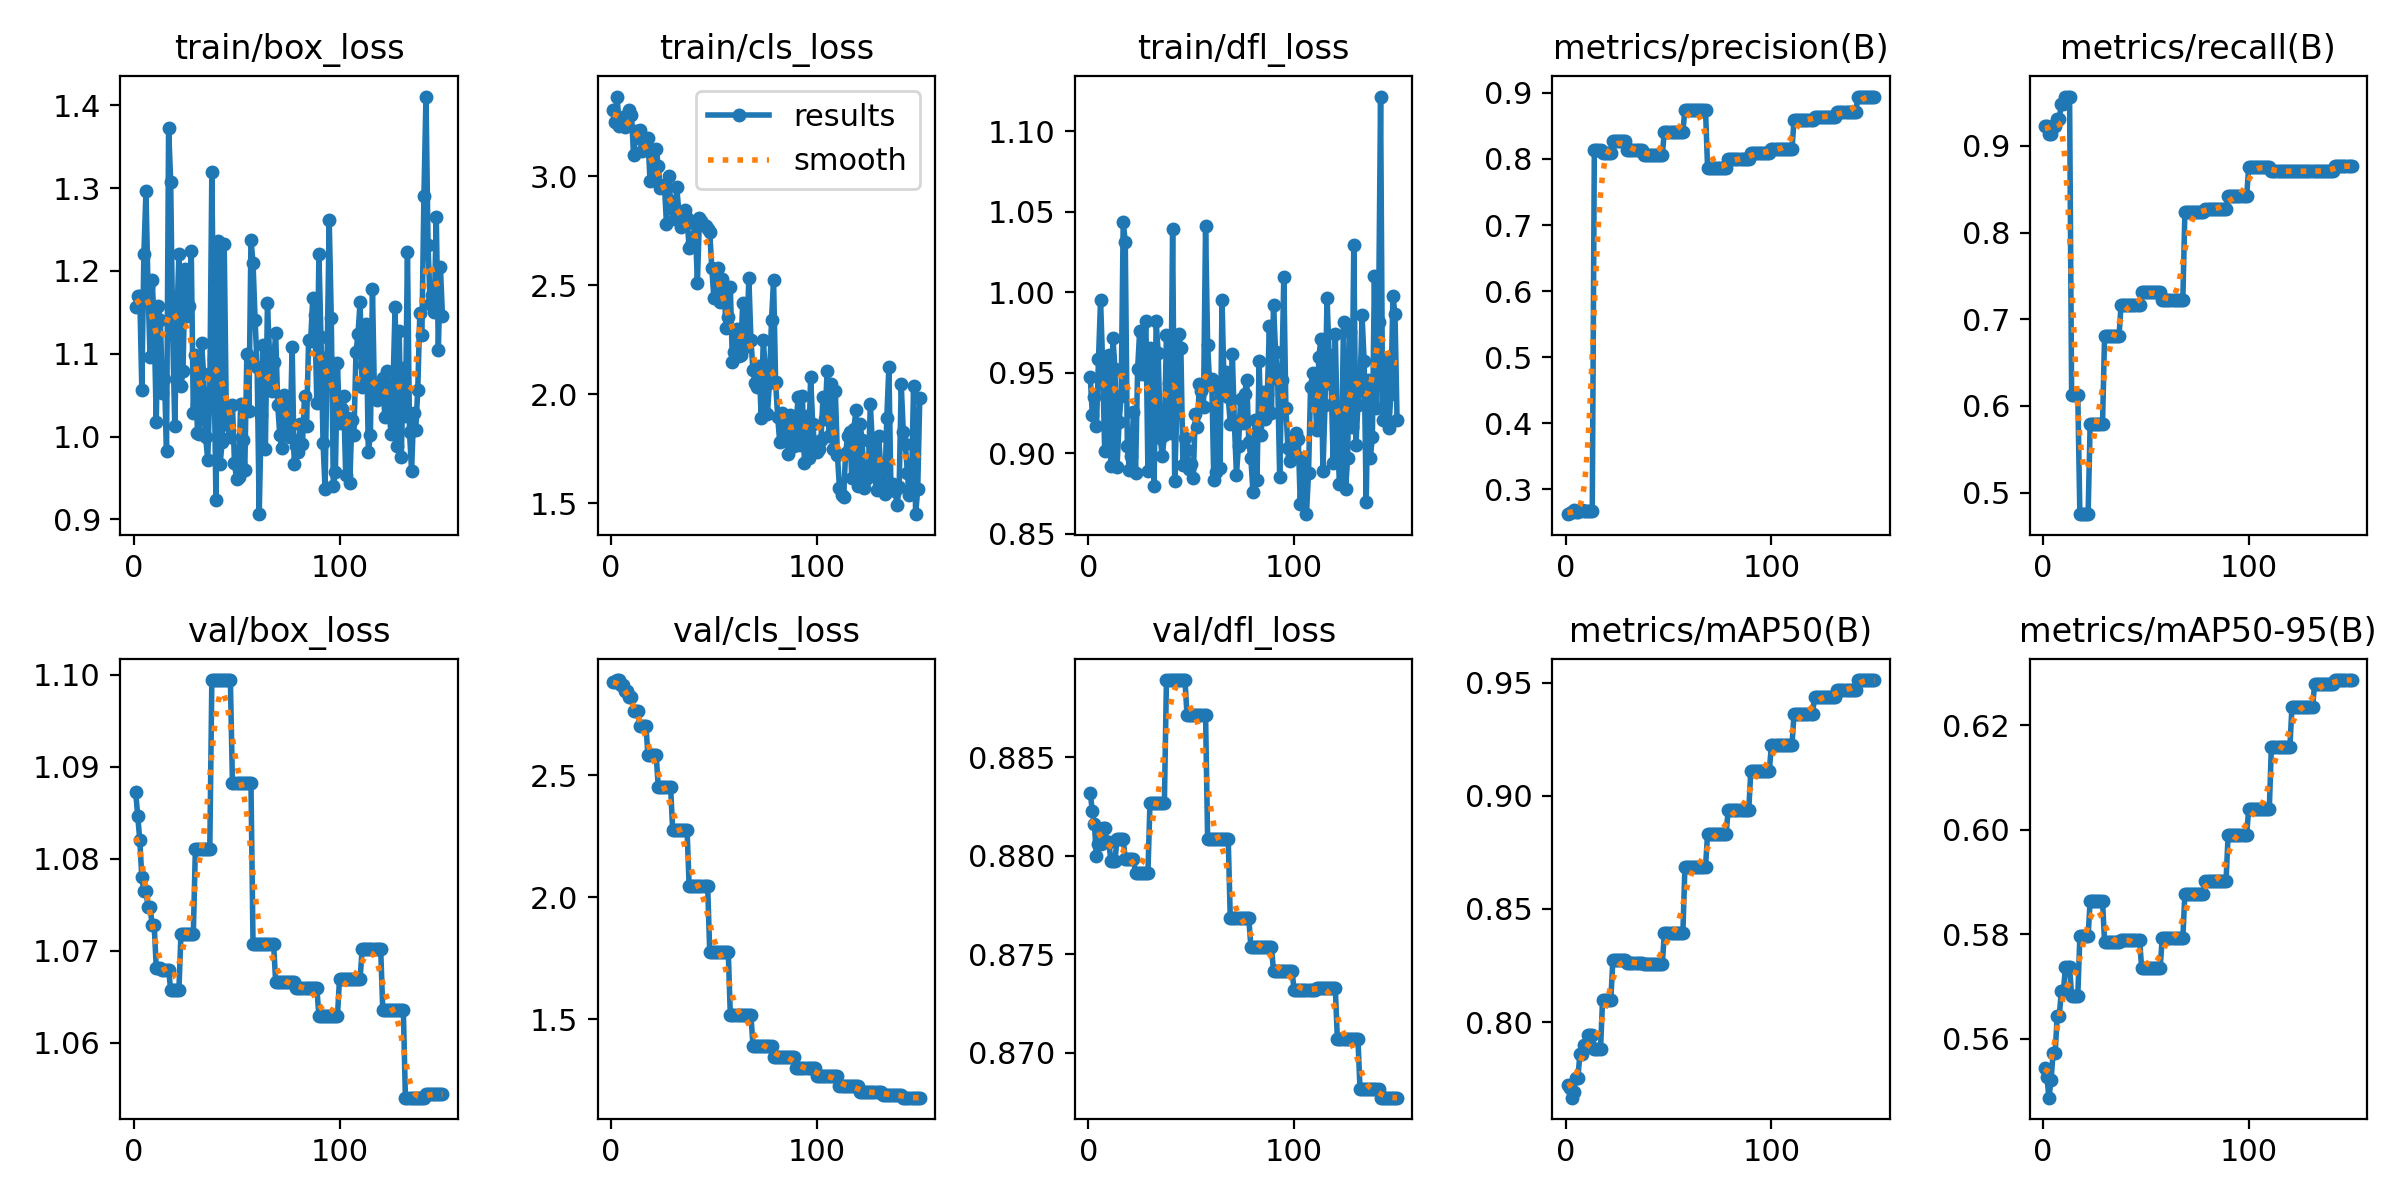

Values plotted in this chart, from the file beside it:
epoch, time, train/box_loss, train/cls_loss, train/dfl_loss, metrics/precision(B), metrics/recall(B), metrics/mAP50(B), metrics/mAP50-95(B), val/box_loss, val/cls_loss, val/dfl_loss, lr/pg0, lr/pg1, lr/pg2, lr/pg3, lr/pg4, lr/pg5, lr/pg6, lr/pg7
1, 5.141, 1.156, 3.306, 0.9473, 0.2622, 0.9224, 0.7721, 0.5543, 1.087, 2.882, 0.8832, 2.307e-05, 7.69e-06, 2.307e-05, 7.69e-06, 2.307e-05, 7.69e-06, 2.307e-05, 7.69e-06
2, 8.348, 1.17, 3.25, 0.9239, 0.2636, 0.9224, 0.771, 0.5526, 1.085, 2.885, 0.8823, 6.87532e-05, 2.29177e-05, 6.87532e-05, 2.29177e-05, 6.87532e-05, 2.29177e-05, 6.87532e-05, 2.29177e-05
3, 11.82, 1.17, 3.366, 0.9347, 0.265, 0.9138, 0.7666, 0.5487, 1.082, 2.892, 0.8816, 0.0001138, 3.79425e-05, 0.0001138, 3.79425e-05, 0.0001138, 3.79425e-05, 0.0001138, 3.79425e-05
4, 15.19, 1.056, 3.232, 0.9166, 0.2683, 0.9138, 0.7693, 0.5521, 1.078, 2.89, 0.88, 0.0001583, 5.27642e-05, 0.0001583, 5.27642e-05, 0.0001583, 5.27642e-05, 0.0001583, 5.27642e-05
5, 18.57, 1.221, 3.242, 0.9582, 0.2662, 0.9224, 0.7752, 0.5573, 1.076, 2.871, 0.8806, 0.0002021, 6.73829e-05, 0.0002021, 6.73829e-05, 0.0002021, 6.73829e-05, 0.0002021, 6.73829e-05
6, 21.82, 1.296, 3.273, 0.9952, 0.2662, 0.9224, 0.7752, 0.5573, 1.076, 2.871, 0.8806, 0.0002454, 8.17985e-05, 0.0002454, 8.17985e-05, 0.0002454, 8.17985e-05, 0.0002454, 8.17985e-05
7, 25.14, 1.18, 3.224, 0.9558, 0.2687, 0.931, 0.786, 0.5644, 1.075, 2.847, 0.8814, 0.000288, 9.60112e-05, 0.000288, 9.60112e-05, 0.000288, 9.60112e-05, 0.000288, 9.60112e-05
8, 28.49, 1.096, 3.278, 0.9015, 0.2687, 0.931, 0.786, 0.5644, 1.075, 2.847, 0.8814, 0.0003301, 0.00011, 0.0003301, 0.00011, 0.0003301, 0.00011, 0.0003301, 0.00011
9, 32.09, 1.19, 3.302, 0.9383, 0.2676, 0.9483, 0.79, 0.5691, 1.073, 2.821, 0.8807, 0.0003715, 0.0001238, 0.0003715, 0.0001238, 0.0003715, 0.0001238, 0.0003715, 0.0001238
10, 35.42, 1.138, 3.283, 0.9608, 0.2676, 0.9483, 0.79, 0.5691, 1.073, 2.821, 0.8807, 0.0004123, 0.0001374, 0.0004123, 0.0001374, 0.0004123, 0.0001374, 0.0004123, 0.0001374
11, 38.81, 1.018, 3.097, 0.8922, 0.2668, 0.9569, 0.7944, 0.5737, 1.068, 2.766, 0.8798, 0.0004525, 0.0001508, 0.0004525, 0.0001508, 0.0004525, 0.0001508, 0.0004525, 0.0001508
12, 42.14, 1.157, 3.205, 0.9716, 0.2668, 0.9569, 0.7944, 0.5737, 1.068, 2.766, 0.8798, 0.0004921, 0.000164, 0.0004921, 0.000164, 0.0004921, 0.000164, 0.0004921, 0.000164
13, 45.36, 1.141, 3.175, 0.9524, 0.2668, 0.9569, 0.7944, 0.5737, 1.068, 2.766, 0.8798, 0.0005311, 0.000177, 0.0005311, 0.000177, 0.0005311, 0.000177, 0.0005311, 0.000177
14, 48.58, 1.053, 3.212, 0.8913, 0.8131, 0.6121, 0.7879, 0.5683, 1.068, 2.705, 0.8808, 0.0005694, 0.0001898, 0.0005694, 0.0001898, 0.0005694, 0.0001898, 0.0005694, 0.0001898
15, 51.93, 1.07, 3.118, 0.9192, 0.8131, 0.6121, 0.7879, 0.5683, 1.068, 2.705, 0.8808, 0.0006072, 0.0002024, 0.0006072, 0.0002024, 0.0006072, 0.0002024, 0.0006072, 0.0002024
16, 55.26, 0.9832, 3.177, 0.9353, 0.8131, 0.6121, 0.7879, 0.5683, 1.068, 2.705, 0.8808, 0.0006444, 0.0002148, 0.0006444, 0.0002148, 0.0006444, 0.0002148, 0.0006444, 0.0002148
17, 58.47, 1.373, 3.155, 1.043, 0.8131, 0.6121, 0.7879, 0.5683, 1.068, 2.705, 0.8808, 0.0006809, 0.000227, 0.0006809, 0.000227, 0.0006809, 0.000227, 0.0006809, 0.000227
18, 61.91, 1.308, 3.177, 1.031, 0.8091, 0.475, 0.8097, 0.5796, 1.066, 2.582, 0.8798, 0.0007169, 0.000239, 0.0007169, 0.000239, 0.0007169, 0.000239, 0.0007169, 0.000239
19, 65.2, 1.123, 2.977, 0.9044, 0.8091, 0.475, 0.8097, 0.5796, 1.066, 2.582, 0.8798, 0.0007522, 0.0002507, 0.0007522, 0.0002507, 0.0007522, 0.0002507, 0.0007522, 0.0002507
20, 68.29, 1.013, 3.102, 0.8895, 0.8091, 0.475, 0.8097, 0.5796, 1.066, 2.582, 0.8798, 0.0007869, 0.0002623, 0.0007869, 0.0002623, 0.0007869, 0.0002623, 0.0007869, 0.0002623
21, 71.61, 1.14, 2.986, 0.8984, 0.8091, 0.475, 0.8097, 0.5796, 1.066, 2.582, 0.8798, 0.000821, 0.0002737, 0.000821, 0.0002737, 0.000821, 0.0002737, 0.000821, 0.0002737
22, 74.94, 1.22, 3.126, 0.9258, 0.8091, 0.475, 0.8097, 0.5796, 1.066, 2.582, 0.8798, 0.0008545, 0.0002848, 0.0008545, 0.0002848, 0.0008545, 0.0002848, 0.0008545, 0.0002848
23, 79.02, 1.061, 3.045, 0.8876, 0.8276, 0.5793, 0.8273, 0.5865, 1.072, 2.452, 0.8791, 0.0008874, 0.0002958, 0.0008874, 0.0002958, 0.0008874, 0.0002958, 0.0008874, 0.0002958
24, 82.62, 1.08, 2.945, 0.9521, 0.8276, 0.5793, 0.8273, 0.5865, 1.072, 2.452, 0.8791, 0.0009197, 0.0003066, 0.0009197, 0.0003066, 0.0009197, 0.0003066, 0.0009197, 0.0003066
25, 85.92, 1.203, 2.952, 0.976, 0.8276, 0.5793, 0.8273, 0.5865, 1.072, 2.452, 0.8791, 0.0009514, 0.0003171, 0.0009514, 0.0003171, 0.0009514, 0.0003171, 0.0009514, 0.0003171
26, 89.22, 1.145, 2.96, 0.9494, 0.8276, 0.5793, 0.8273, 0.5865, 1.072, 2.452, 0.8791, 0.0009824, 0.0003275, 0.0009824, 0.0003275, 0.0009824, 0.0003275, 0.0009824, 0.0003275
27, 92.55, 1.158, 2.78, 0.9599, 0.8276, 0.5793, 0.8273, 0.5865, 1.072, 2.452, 0.8791, 0.001013, 0.0003376, 0.001013, 0.0003376, 0.001013, 0.0003376, 0.001013, 0.0003376
28, 95.94, 1.224, 3.002, 0.9819, 0.8276, 0.5793, 0.8273, 0.5865, 1.072, 2.452, 0.8791, 0.001043, 0.0003476, 0.001043, 0.0003476, 0.001043, 0.0003476, 0.001043, 0.0003476
29, 99.42, 1.029, 2.886, 0.8891, 0.8276, 0.5793, 0.8273, 0.5865, 1.072, 2.452, 0.8791, 0.001072, 0.0003573, 0.001072, 0.0003573, 0.001072, 0.0003573, 0.001072, 0.0003573
30, 102.9, 1.099, 2.848, 0.9654, 0.8142, 0.6801, 0.8263, 0.5785, 1.081, 2.277, 0.8827, 0.001101, 0.0003669, 0.001101, 0.0003669, 0.001101, 0.0003669, 0.001101, 0.0003669
31, 106.1, 1.004, 2.805, 0.911, 0.8142, 0.6801, 0.8263, 0.5785, 1.081, 2.277, 0.8827, 0.001129, 0.0003762, 0.001129, 0.0003762, 0.001129, 0.0003762, 0.001129, 0.0003762
32, 109.6, 1.004, 2.95, 0.8795, 0.8142, 0.6801, 0.8263, 0.5785, 1.081, 2.277, 0.8827, 0.001156, 0.0003853, 0.001156, 0.0003853, 0.001156, 0.0003853, 0.001156, 0.0003853
33, 112.9, 1.113, 2.834, 0.9818, 0.8142, 0.6801, 0.8263, 0.5785, 1.081, 2.277, 0.8827, 0.001183, 0.0003943, 0.001183, 0.0003943, 0.001183, 0.0003943, 0.001183, 0.0003943
34, 116.1, 1.076, 2.766, 0.9621, 0.8142, 0.6801, 0.8263, 0.5785, 1.081, 2.277, 0.8827, 0.001209, 0.000403, 0.001209, 0.000403, 0.001209, 0.000403, 0.001209, 0.000403
35, 119.3, 0.9992, 2.804, 0.9091, 0.8142, 0.6801, 0.8263, 0.5785, 1.081, 2.277, 0.8827, 0.001235, 0.0004115, 0.001235, 0.0004115, 0.001235, 0.0004115, 0.001235, 0.0004115
36, 122.8, 0.972, 2.847, 0.8979, 0.8142, 0.6801, 0.8263, 0.5785, 1.081, 2.277, 0.8827, 0.00126, 0.0004199, 0.00126, 0.0004199, 0.00126, 0.0004199, 0.00126, 0.0004199
37, 126.2, 1.054, 2.807, 0.9111, 0.8142, 0.6801, 0.8263, 0.5785, 1.081, 2.277, 0.8827, 0.001284, 0.000428, 0.001284, 0.000428, 0.001284, 0.000428, 0.001284, 0.000428
38, 129.5, 1.319, 2.669, 0.9737, 0.806, 0.7161, 0.8255, 0.579, 1.099, 2.045, 0.8889, 0.001308, 0.0004359, 0.001308, 0.0004359, 0.001308, 0.0004359, 0.001308, 0.0004359
39, 133, 1.094, 2.686, 0.9437, 0.806, 0.7161, 0.8255, 0.579, 1.099, 2.045, 0.8889, 0.001331, 0.0004436, 0.001331, 0.0004436, 0.001331, 0.0004436, 0.001331, 0.0004436
40, 136.4, 0.9231, 2.722, 0.9126, 0.806, 0.7161, 0.8255, 0.579, 1.099, 2.045, 0.8889, 0.001353, 0.0004511, 0.001353, 0.0004511, 0.001353, 0.0004511, 0.001353, 0.0004511
41, 139.7, 1.236, 2.779, 1.039, 0.806, 0.7161, 0.8255, 0.579, 1.099, 2.045, 0.8889, 0.001375, 0.0004584, 0.001375, 0.0004584, 0.001375, 0.0004584, 0.001375, 0.0004584
42, 143.1, 0.9669, 2.509, 0.8826, 0.806, 0.7161, 0.8255, 0.579, 1.099, 2.045, 0.8889, 0.001397, 0.0004656, 0.001397, 0.0004656, 0.001397, 0.0004656, 0.001397, 0.0004656
43, 146.4, 0.9931, 2.809, 0.9253, 0.806, 0.7161, 0.8255, 0.579, 1.099, 2.045, 0.8889, 0.001417, 0.0004725, 0.001417, 0.0004725, 0.001417, 0.0004725, 0.001417, 0.0004725
44, 149.6, 1.233, 2.794, 0.9738, 0.806, 0.7161, 0.8255, 0.579, 1.099, 2.045, 0.8889, 0.001437, 0.0004792, 0.001437, 0.0004792, 0.001437, 0.0004792, 0.001437, 0.0004792
45, 152.9, 1.032, 2.777, 0.9655, 0.806, 0.7161, 0.8255, 0.579, 1.099, 2.045, 0.8889, 0.001457, 0.0004857, 0.001457, 0.0004857, 0.001457, 0.0004857, 0.001457, 0.0004857
46, 156.3, 1.014, 2.773, 0.8926, 0.806, 0.7161, 0.8255, 0.579, 1.099, 2.045, 0.8889, 0.001476, 0.000492, 0.001476, 0.000492, 0.001476, 0.000492, 0.001476, 0.000492
47, 159.7, 0.9995, 2.759, 0.9091, 0.806, 0.7161, 0.8255, 0.579, 1.099, 2.045, 0.8889, 0.001494, 0.000498, 0.001494, 0.000498, 0.001494, 0.000498, 0.001494, 0.000498
48, 163.2, 1.039, 2.744, 0.9017, 0.8413, 0.7311, 0.8392, 0.5736, 1.088, 1.775, 0.8871, 0.001512, 0.0005039, 0.001512, 0.0005039, 0.001512, 0.0005039, 0.001512, 0.0005039
49, 166.6, 0.9684, 2.58, 0.8899, 0.8413, 0.7311, 0.8392, 0.5736, 1.088, 1.775, 0.8871, 0.001529, 0.0005096, 0.001529, 0.0005096, 0.001529, 0.0005096, 0.001529, 0.0005096
50, 169.8, 0.9485, 2.442, 0.8935, 0.8413, 0.7311, 0.8392, 0.5736, 1.088, 1.775, 0.8871, 0.001545, 0.0005151, 0.001545, 0.0005151, 0.001545, 0.0005151, 0.001545, 0.0005151
51, 173.2, 0.9513, 2.572, 0.8844, 0.8413, 0.7311, 0.8392, 0.5736, 1.088, 1.775, 0.8871, 0.001546, 0.0005152, 0.001546, 0.0005152, 0.001546, 0.0005152, 0.001546, 0.0005152
52, 176.5, 1.04, 2.578, 0.9243, 0.8413, 0.7311, 0.8392, 0.5736, 1.088, 1.775, 0.8871, 0.00153, 0.0005102, 0.00153, 0.0005102, 0.00153, 0.0005102, 0.00153, 0.0005102
53, 179.9, 0.9956, 2.424, 0.916, 0.8413, 0.7311, 0.8392, 0.5736, 1.088, 1.775, 0.8871, 0.001515, 0.0005051, 0.001515, 0.0005051, 0.001515, 0.0005051, 0.001515, 0.0005051
54, 183.2, 0.96, 2.527, 0.9429, 0.8413, 0.7311, 0.8392, 0.5736, 1.088, 1.775, 0.8871, 0.0015, 0.0005, 0.0015, 0.0005, 0.0015, 0.0005, 0.0015, 0.0005
55, 186.5, 1.1, 2.462, 0.9385, 0.8413, 0.7311, 0.8392, 0.5736, 1.088, 1.775, 0.8871, 0.001485, 0.0004949, 0.001485, 0.0004949, 0.001485, 0.0004949, 0.001485, 0.0004949
56, 189.8, 1.031, 2.305, 0.9285, 0.8413, 0.7311, 0.8392, 0.5736, 1.088, 1.775, 0.8871, 0.00147, 0.0004899, 0.00147, 0.0004899, 0.00147, 0.0004899, 0.00147, 0.0004899
57, 193.1, 1.237, 2.356, 1.041, 0.8413, 0.7311, 0.8392, 0.5736, 1.088, 1.775, 0.8871, 0.001454, 0.0004848, 0.001454, 0.0004848, 0.001454, 0.0004848, 0.001454, 0.0004848
58, 196.6, 1.21, 2.491, 0.9674, 0.8747, 0.7221, 0.8687, 0.5792, 1.071, 1.517, 0.8809, 0.001439, 0.0004797, 0.001439, 0.0004797, 0.001439, 0.0004797, 0.001439, 0.0004797
59, 199.9, 1.141, 2.151, 0.9426, 0.8747, 0.7221, 0.8687, 0.5792, 1.071, 1.517, 0.8809, 0.001424, 0.0004746, 0.001424, 0.0004746, 0.001424, 0.0004746, 0.001424, 0.0004746
60, 203.2, 1.084, 2.193, 0.946, 0.8747, 0.7221, 0.8687, 0.5792, 1.071, 1.517, 0.8809, 0.001409, 0.0004696, 0.001409, 0.0004696, 0.001409, 0.0004696, 0.001409, 0.0004696
... 90 more rows
